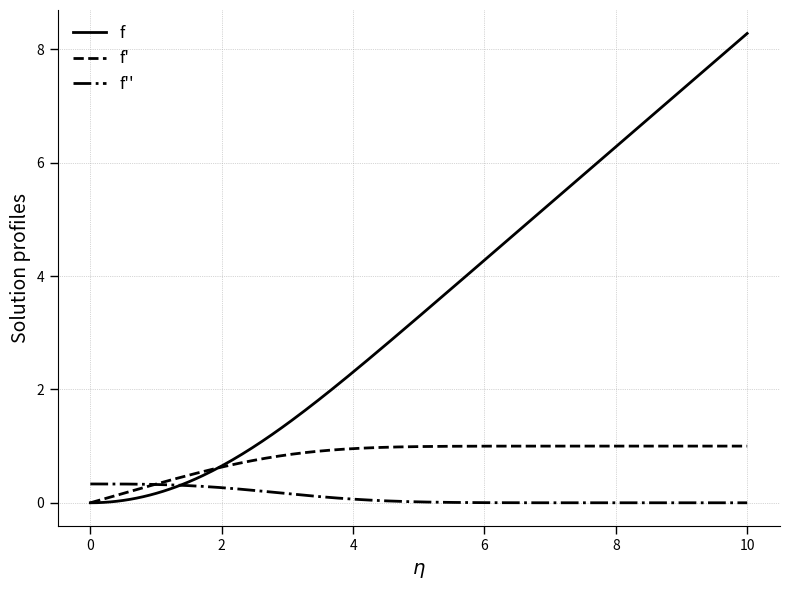

This figure's Python source:
import warnings
warnings.filterwarnings("ignore", category=UserWarning, module="pandas.core.computation.expressions")

import numpy as np
import pandas as pd
import matplotlib.pyplot as plt
from scipy.integrate import solve_ivp
from scipy.optimize import root_scalar

# Blasius ODE system
def blasius(eta, y):
    return [y[1], y[2], -0.5 * y[0] * y[2]]

# Shooting objective: f'(eta->∞) = 1
def objective(shoot_guess):
    y0 = [0, 0, shoot_guess]
    sol = solve_ivp(blasius, [0, 10], y0, t_eval=np.linspace(0, 10, 500))
    return sol.y[1, -1] - 1

# Find initial second derivative f''(0)
sol_root = root_scalar(objective, bracket=[0.3, 0.4], method='bisect')
fpp0 = sol_root.root

# Solve across eta
eta = np.linspace(0, 10, 200)
sol = solve_ivp(blasius, [0, 10], [0, 0, fpp0], t_eval=eta)
f, fp, fpp = sol.y

# Build DataFrame for values listing
df = pd.DataFrame({
    'eta': eta,
    'f':    f,
    "f'":   fp,
    "f''":  fpp
})

# Print values listing
print(df.to_string(index=False))

# Professional plot with white background and black lines
fig, ax = plt.subplots(figsize=(8, 6), facecolor='white')
ax.plot(eta, f,   label="f",   color='black', linewidth=2)
ax.plot(eta, fp,  label="f'",  color='black', linewidth=2, linestyle='--')
ax.plot(eta, fpp, label="f''", color='black', linewidth=2, linestyle='-.')

# White figure and axes background
fig.patch.set_facecolor('white')
ax.set_facecolor('white')

# Remove top and right spines
for spine in ['top', 'right']:
    ax.spines[spine].set_visible(False)

# Ticks and grid
ax.tick_params(direction='out', length=6, width=1)
ax.grid(True, linestyle=':', linewidth=0.5)

# Axes labels and legend
ax.set_xlabel(r'$\eta$', fontsize=14)
ax.set_ylabel('Solution profiles', fontsize=14)
ax.legend(frameon=False, fontsize=12)

plt.tight_layout()
plt.savefig('Blasius.png', dpi=300, format='png') 
plt.show()
